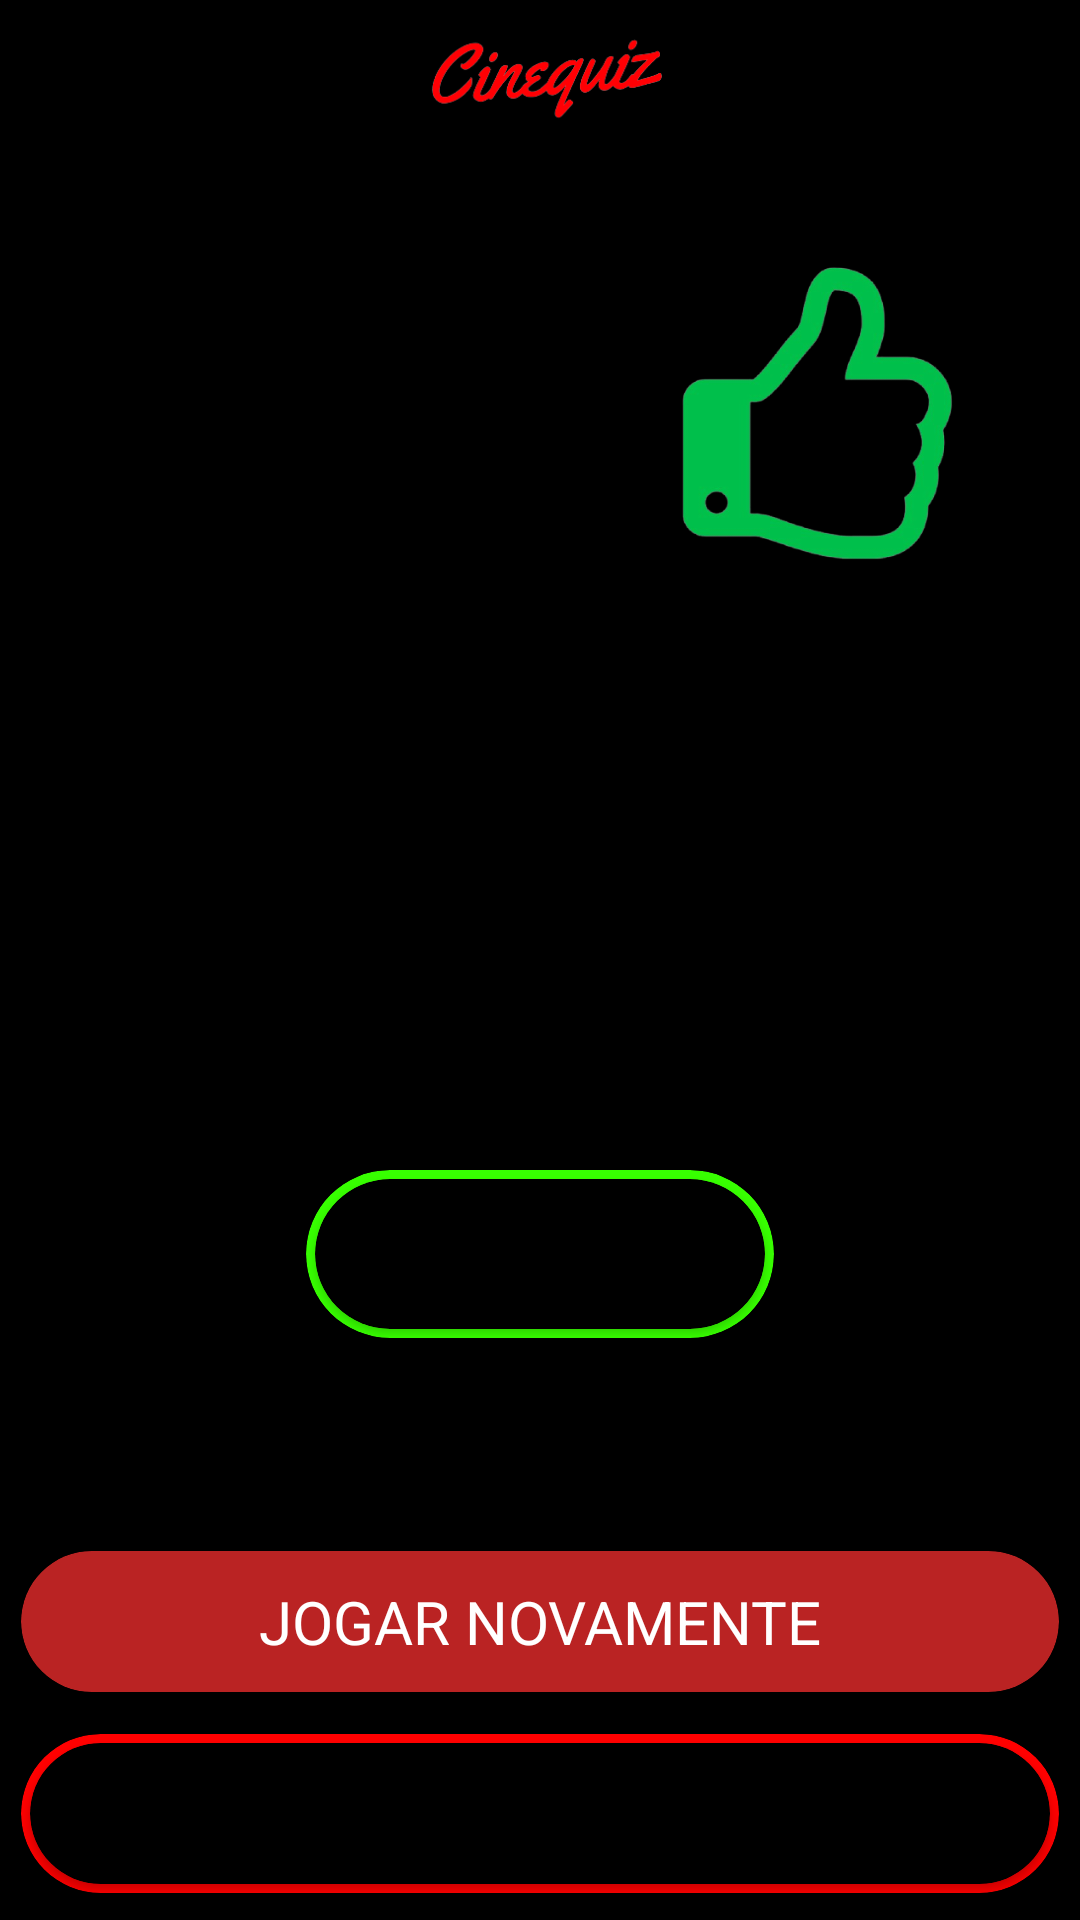

Here is an Android app screen rendered from its layout file. Give the layout XML and the strings, colors and styles it references.
<!-- AndroidManifest.xml: application theme Theme.Cinequiz -->
<!-- res/layout/activity_result.xml -->
<?xml version="1.0" encoding="utf-8"?>
<androidx.constraintlayout.widget.ConstraintLayout xmlns:android="http://schemas.android.com/apk/res/android"
    xmlns:app="http://schemas.android.com/apk/res-auto"
    xmlns:tools="http://schemas.android.com/tools"
    android:layout_width="match_parent"
    android:layout_height="match_parent"
    android:background="@color/black"
    tools:context=".quiz.logic.ResultActivity">

    <ImageView
        android:id="@+id/imageView"
        android:layout_width="250dp"
        android:layout_height="50dp"
        android:src="@drawable/logo_cinequiz"
        app:layout_constraintEnd_toEndOf="parent"
        app:layout_constraintStart_toStartOf="parent"
        app:layout_constraintTop_toTopOf="parent" />


    <ImageView
        android:id="@+id/resultImage"
        android:layout_width="175dp"
        android:layout_height="175dp"
        android:src="@drawable/winner"
        app:layout_constraintEnd_toEndOf="parent"
        app:layout_constraintTop_toBottomOf="@+id/imageView" />

    <TextView
        android:id="@+id/resultText"
        android:layout_width="match_parent"
        android:layout_height="wrap_content"
        android:layout_marginTop="20dp"
        android:textAlignment="center"
        android:textSize="40sp"
        app:layout_constraintTop_toBottomOf="@+id/resultImage"
        tools:text="Tente novamente!" />

    <TextView
        android:id="@+id/textView6"
        android:layout_width="wrap_content"
        android:layout_height="wrap_content"
        android:layout_marginStart="20dp"
        android:layout_marginTop="30dp"
        android:text="@string/voc_fez"
        android:textSize="35sp"
        app:layout_constraintStart_toStartOf="parent"
        app:layout_constraintTop_toBottomOf="@+id/resultText" />

    <androidx.cardview.widget.CardView
        android:id="@+id/scoreCard"
        android:layout_width="wrap_content"
        android:layout_height="0dp"
        android:layout_margin="15dp"
        android:layout_weight="1"
        android:backgroundTint="@color/winner"
        app:cardCornerRadius="200dp"
        app:layout_constraintEnd_toEndOf="parent"
        app:layout_constraintStart_toStartOf="parent"
        app:layout_constraintTop_toBottomOf="@+id/textView6">

        <androidx.cardview.widget.CardView
            android:layout_width="150dp"
            android:layout_height="50dp"
            android:layout_margin="3dp"
            android:backgroundTint="@color/black"
            app:cardCornerRadius="200dp">

            <TextView
                android:id="@+id/scoreValue"
                android:layout_width="match_parent"
                android:layout_height="wrap_content"
                android:layout_gravity="center"
                android:layout_marginLeft="20dp"
                android:layout_marginRight="20dp"
                android:text="40"
                android:textAlignment="center"
                android:textSize="20sp" />
        </androidx.cardview.widget.CardView>
    </androidx.cardview.widget.CardView>

    <TextView
        android:id="@+id/textView7"
        android:layout_width="wrap_content"
        android:layout_height="wrap_content"
        android:layout_marginTop="15dp"
        android:layout_marginEnd="20dp"
        android:text="@string/pontos"
        android:textSize="35sp"
        app:layout_constraintEnd_toEndOf="parent"
        app:layout_constraintTop_toBottomOf="@+id/scoreCard" />

    <androidx.appcompat.widget.LinearLayoutCompat
        android:layout_width="match_parent"
        android:layout_height="wrap_content"
        android:orientation="vertical"
        app:layout_constraintBottom_toBottomOf="parent"
        app:layout_constraintTop_toBottomOf="@+id/textView7">

        <androidx.cardview.widget.CardView
            android:id="@+id/playAgainBtn"
            android:layout_width="match_parent"
            android:layout_height="0dp"
            android:onClick="playAgain"
            android:layout_margin="7dp"
            android:layout_weight="1"
            android:backgroundTint="#BA2323"
            app:cardCornerRadius="200dp">
                <TextView
                    android:layout_gravity="center"
                    android:padding="10dp"
                    android:layout_width="match_parent"
                    android:textSize="20sp"
                    android:textColor="@color/white"
                    android:layout_marginLeft="20dp"
                    android:layout_marginRight="20dp"
                    android:layout_height="wrap_content"
                    android:textAlignment="center"
                    android:text="JOGAR NOVAMENTE" />

        </androidx.cardview.widget.CardView>

        <androidx.cardview.widget.CardView
            android:id="@+id/mainScreenBtn"
            android:layout_width="match_parent"
            android:layout_height="0dp"
            android:layout_margin="7dp"
            android:layout_weight="1"
            android:backgroundTint="#FF0000"
            app:cardCornerRadius="200dp">

            <androidx.cardview.widget.CardView
                android:onClick="mainScreen"
                android:layout_width="match_parent"
                android:layout_height="match_parent"
                android:layout_margin="3dp"
                android:backgroundTint="@color/black"
                app:cardCornerRadius="200dp">

                <TextView
                    android:layout_gravity="center"
                    android:layout_width="match_parent"
                    android:textSize="20sp"
                    android:padding="10dp"
                    android:layout_marginLeft="20dp"
                    android:layout_marginRight="20dp"
                    android:layout_height="wrap_content"
                    android:textAlignment="center"
                    android:text="TELA INICIAL" />
            </androidx.cardview.widget.CardView>
        </androidx.cardview.widget.CardView>
    </androidx.appcompat.widget.LinearLayoutCompat>


</androidx.constraintlayout.widget.ConstraintLayout>
<!-- resources referenced by this layout -->
<resources>
  <color name="black">#FF000000</color>
  <color name="white">#FFFFFFFF</color>
  <color name="winner">#37FF00</color>
  <!-- drawable logo_cinequiz: png bitmap (drawable, 9935 bytes) -->
  <!-- drawable winner: png bitmap (drawable, 50691 bytes) -->
  <style name="Theme.Cinequiz" parent="Theme.MaterialComponents.DayNight.DarkActionBar">
          
          <item name="colorPrimary">@color/purple_500</item>
          <item name="colorPrimaryVariant">@color/purple_700</item>
          <item name="colorOnPrimary">@color/white</item>
          
          <item name="colorSecondary">@color/teal_200</item>
          <item name="colorSecondaryVariant">@color/teal_700</item>
          <item name="colorOnSecondary">@color/black</item>
          
          <item name="android:statusBarColor" tools:targetApi="l">?attr/colorPrimaryVariant</item>
          
      </style>
  <color name="purple_500">#FF6200EE</color>
  <color name="purple_700">#FF3700B3</color>
  <color name="teal_200">#FF03DAC5</color>
  <color name="teal_700">#FF018786</color>
</resources>
